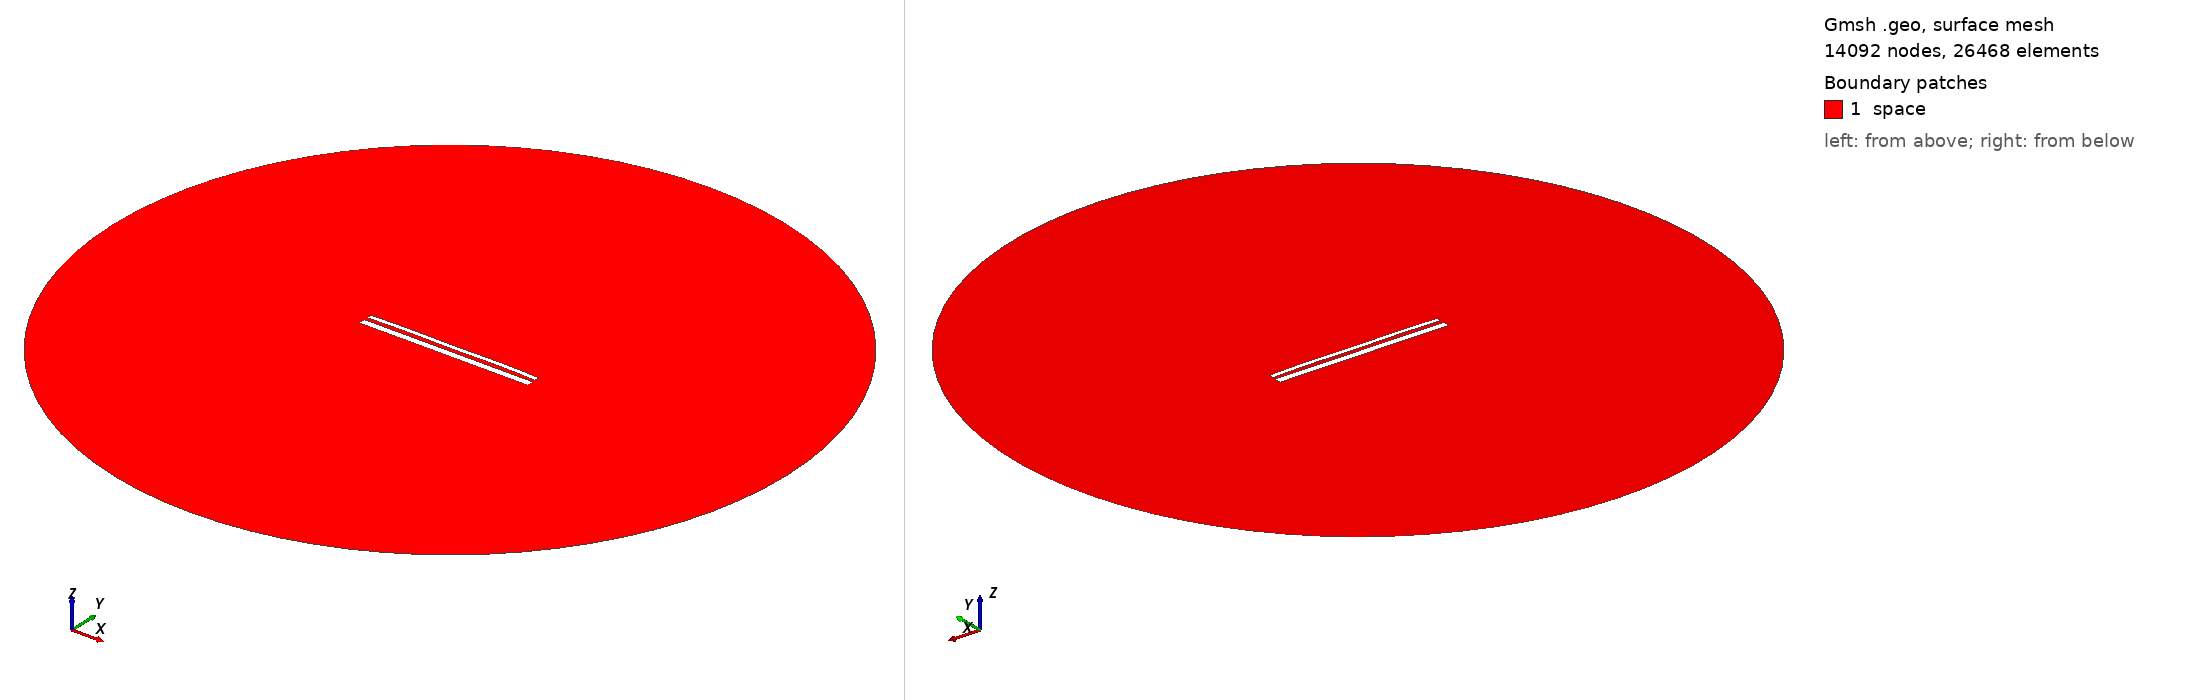

Gmsh geometry script, surface-meshed: 14092 nodes, 26468 surface elements. Boundary patches (legend numbers): 1 space. Left view from above one corner, right view from below the opposite corner. Legend entries are the model's physical surfaces. The drawing asked Gmsh for element sizes between 1% and 20% of the model's largest extent; the script's own settings can give other sizes.

=== 13615.geo (drawn) ===
//---------------------------------------
// Geometry kernel
//---------------------------------------

SetFactory("OpenCASCADE");



//---------------------------------------
// Parameters of the geometry
//---------------------------------------

// Overetch of the upper plate
overetch = 0.5;

// Distance between the plates
distance = 1.75;

// Discretization over the x axis (for the deformation)
nx = 50; 

// Length of the plate
L = 100 - overetch; 

// Number of modes
n = 4; 

// 1st mode coefficient
coeff(1) = 0.07499999999999998;
beta(1) = 0.596864 * 3.1415926535 / L;

// 2nd mode coefficient
coeff(2) = 0.15;
beta(2) = 1.49418 * 3.1415926535 / L;

// 3rd mode coefficient
coeff(3) = 0.0;
beta(3) = 2.50025 * 3.1415926535 / L;

// 4th mode coefficient
coeff(4) = 0.15;
beta(4) = 3.49999 * 3.1415926535 / L;



//---------------------------------------
// Upper plate (deformed rectangle)
//---------------------------------------

// Coordiantes of the upper plate
xmin = -50;
xmax = 50 - overetch;

// Height of the upper plate
yheight = 4 - 2 * overetch;

// Indexes of the points
UpperID[] = {};
LowerID[] = {};
LeftID[] = {};
RightID[] = {};

// Point index
p = 1;

// Horizontal edges
For i In {1:nx}
    x = xmin + (i-1)*(xmax - xmin)/(nx-1);

    y_bottom = distance / 2 + overetch;
    For j In {1:n}
        C = (Cosh(beta(j)*L) + Cos(beta(j)*L)) / (Sinh(beta(j)*L) + Sin(beta(j)*L));
        y_bottom  = y_bottom + coeff(j) * (Cosh(beta(j)*(x+50)) - Cos(beta(j)*(x+50)) - C * (Sinh(beta(j)*(x+50)) - Sin(beta(j)*(x+50))));
    EndFor

    y_top = y_bottom + yheight;

    Point(p) = {x, y_top, 0, 1.0};
    UpperID[i] = p;
    p = p + 1;

    Point(p) = {x, y_bottom, 0, 1.0};
    LowerID[i] = p;
    p = p + 1;
EndFor

// Create point lists
UpperPts[] = {}; LowerPts[] = {};
For i In {1:nx}
  UpperPts[] += {UpperID[i]};
  LowerPts[] += {LowerID[i]};
EndFor

// Build splines
Spline(1) = {UpperPts[]};
Spline(2) = {LowerPts[]};
Line(3) = {LowerPts[nx-1], UpperPts[nx-1]};
Line(4) = {LowerPts[0], UpperPts[0]};

// Build the plane surface
Curve Loop(1) = {2, 3, -1, -4};
Plane Surface(1) = {1};



//---------------------------------------
// Lower plate (rectangle)
//---------------------------------------

// Vertices
Point(1001) = {-50, -1, 0, 1.0};
Point(1002) = { 50, -1, 0, 1.0};
Point(1003) = { 50,  -5, 0, 1.0};
Point(1004) = {-50,  -5, 0, 1.0};

// Edges
Line(5) = {1001, 1002};
Line(6) = {1002, 1003};
Line(7) = {1003, 1004};
Line(8) = {1004, 1001};

// Plane surface
Line Loop(2) = {5, 6, 7, 8};
Plane Surface(2) = {2}; 



//---------------------------------------
// Outer (fictious) boundary
//---------------------------------------

// Points
Point(1005) = {0, 0, 0};       // Center
Point(1006) = {200, 0, 0};     // Start point
Point(1007) = {0, 200, 0};     // 90 degrees
Point(1008) = {-200, 0, 0};    // 180 degrees
Point(1009) = {0, -200, 0};    // 270 degrees

// Circle arcs (each needs start, center, end)
Circle(9) = {1006, 1005, 1007};
Circle(10) = {1007, 1005, 1008};
Circle(11) = {1008, 1005, 1009};
Circle(12) = {1009, 1005, 1006};

// Plane surface for the entire domain
Curve Loop(3) = {9, 10, 11, 12};
Surface(3) = {3};

// Subtract the plates from the whole domain to obtain the actual domain where we want to solve the equations
BooleanDifference{ Surface{3}; Delete; }{ Surface{1}; Surface{2}; Delete; }




//---------------------------------------
// Transfinite Lines/Curves
//---------------------------------------

// Set the number of points on the boundaries
r = 7;

// Plates
Transfinite Curve {1, 2} = 50*r Using Progression 1;
Transfinite Curve {3, 4} = 2*r Using Progression 1;
Transfinite Line {5, 7} = 50*r Using Progression 1;
Transfinite Line {6, 8} = 2*r Using Progression 1;

// Outer boundary
Transfinite Line {9, 10, 11, 12} = 20 Using Progression 1;



//---------------------------------------
// Physical groups
//---------------------------------------                

// Physical curves (boundaries)
Physical Line("force_segment", 10) = {2};
Physical Line("upper_plate", 11) = {1, 3, 4};
Physical Line("lower_plate", 12) = {5, 6, 7, 8};
Physical Line("boundary", 20) = {9, 10, 11, 12};

// Physical Surfaces
Physical Surface("space", 30) = {3};



//---------------------------------------
// 6. Generate the Mesh
//---------------------------------------

// 2D mesh generation
Mesh 2;
